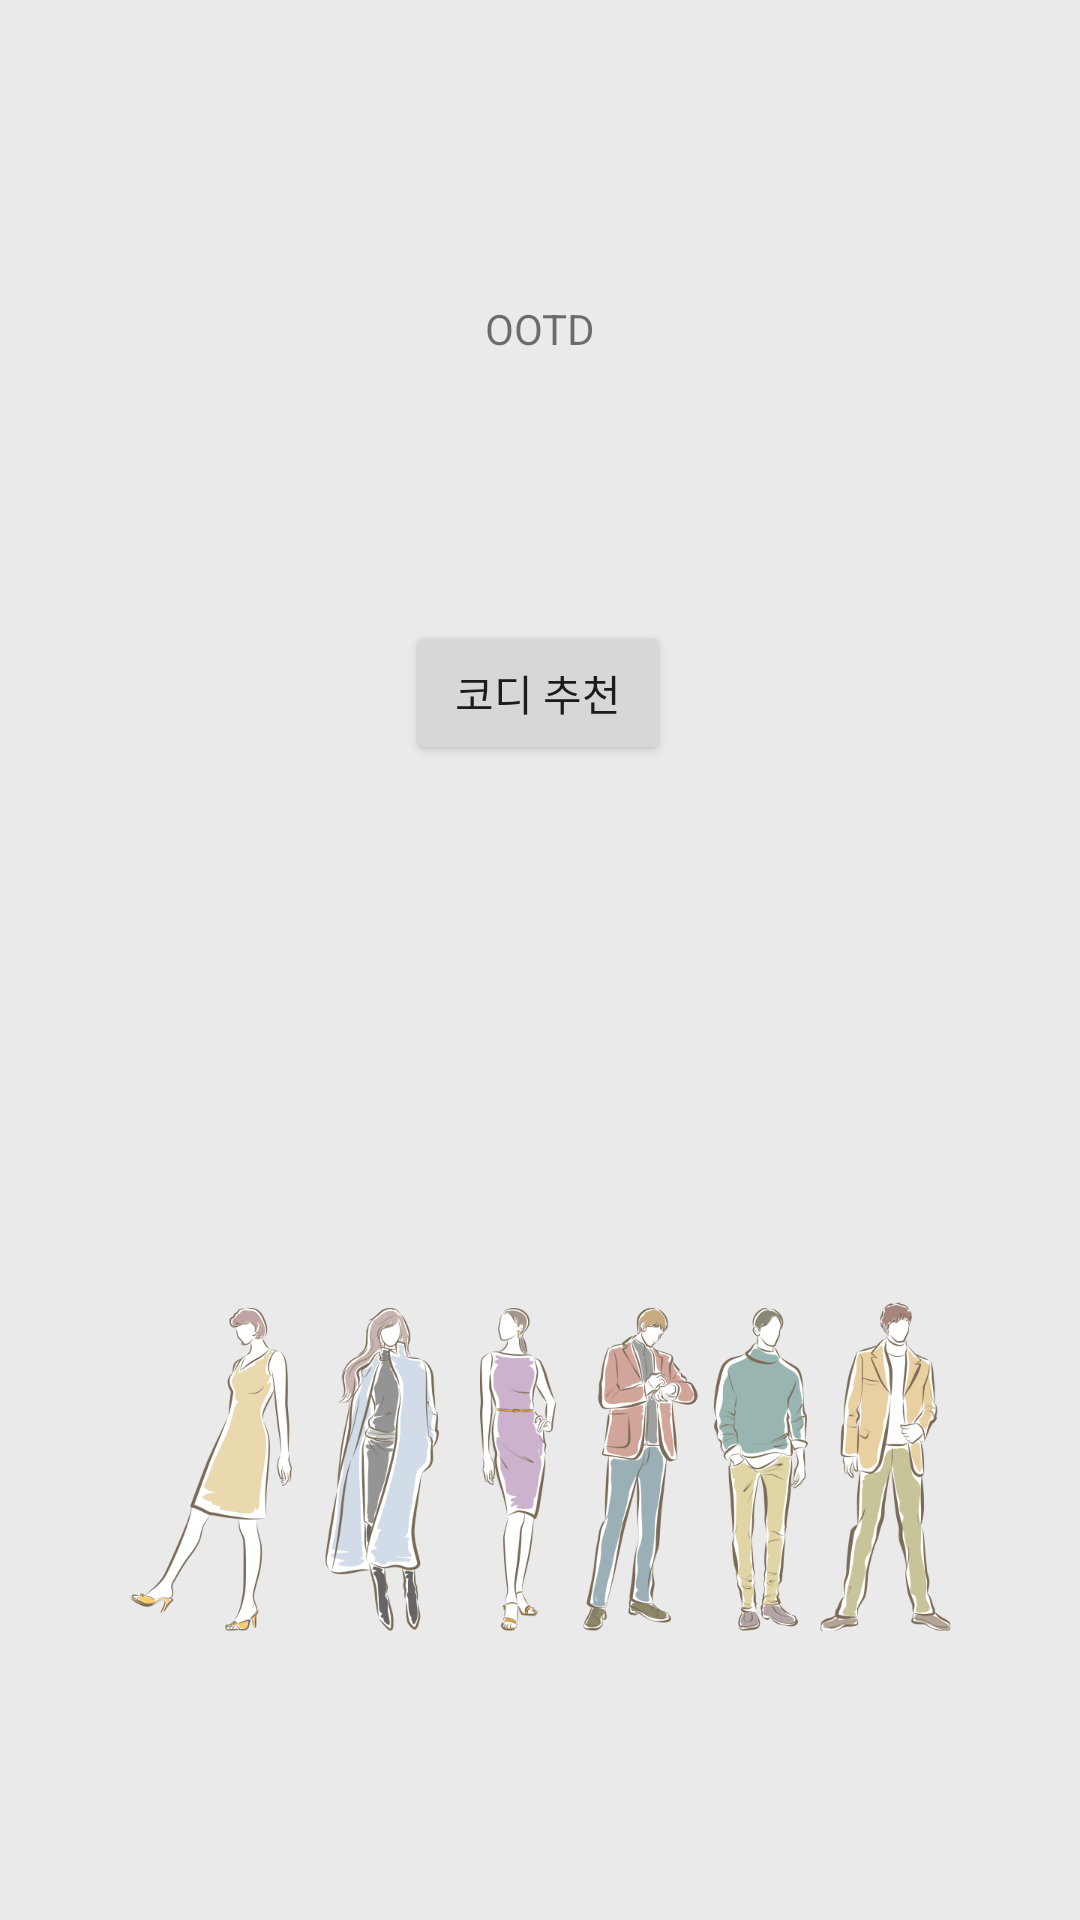

Layout XML and referenced resources for this Android screen:
<!-- AndroidManifest.xml: application theme Theme.Filebase_viewcloset -->
<!-- res/layout/fragment_ootd.xml -->
<?xml version="1.0" encoding="utf-8"?>
<androidx.constraintlayout.widget.ConstraintLayout xmlns:android="http://schemas.android.com/apk/res/android"
    xmlns:app="http://schemas.android.com/apk/res-auto"
    xmlns:tools="http://schemas.android.com/tools"
    android:layout_width="match_parent"
    android:layout_height="match_parent"
    android:background="@drawable/ootd_background"
    tools:context="Ootd.OotdFragment">

    <TextView
        android:id="@+id/textView5"
        android:layout_width="wrap_content"
        android:layout_height="wrap_content"
        android:layout_marginTop="100dp"
        android:text="OOTD"
        app:layout_constraintEnd_toEndOf="parent"
        app:layout_constraintStart_toStartOf="parent"
        app:layout_constraintTop_toTopOf="parent" />

    <Button
        android:id="@+id/btn_ootd_codi"
        android:layout_width="wrap_content"
        android:layout_height="wrap_content"
        android:layout_marginTop="88dp"
        android:text="코디 추천"
        app:layout_constraintEnd_toEndOf="parent"
        app:layout_constraintHorizontal_bias="0.498"
        app:layout_constraintStart_toStartOf="parent"
        app:layout_constraintTop_toBottomOf="@+id/textView5" />
</androidx.constraintlayout.widget.ConstraintLayout>
<!-- resources referenced by this layout -->
<resources>
  <!-- drawable ootd_background: png bitmap (drawable-v24, 238285 bytes) -->
  <style name="Theme.Filebase_viewcloset" parent="Theme.AppCompat.DayNight.DarkActionBar">
          
          <item name="colorPrimary">@color/purple_500</item>
          <item name="colorPrimaryVariant">@color/bluegray</item>
          <item name="colorOnPrimary">@color/white</item>
          
          <item name="colorSecondary">@color/teal_200</item>
          <item name="colorSecondaryVariant">@color/teal_700</item>
          <item name="colorOnSecondary">@color/black</item>
          
          <item name="android:statusBarColor" tools:targetApi="l">?attr/colorPrimaryVariant</item>
          
          <item name="windowNoTitle">true</item>
      </style>
  <color name="purple_500">#FF6200EE</color>
  <color name="bluegray">#1c313a</color>
  <color name="white">#FFFFFFFF</color>
  <color name="teal_200">#FF03DAC5</color>
  <color name="teal_700">#FF018786</color>
  <color name="black">#FF000000</color>
</resources>
